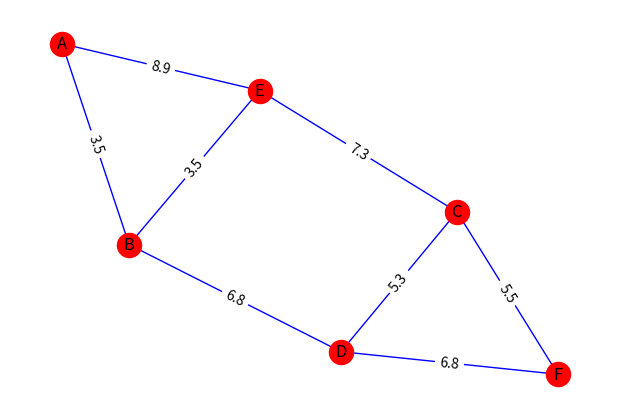

Generate this figure with matplotlib:
import networkx as nx
import random
import matplotlib.pyplot as plt
import heapq

def generate_random_topology(num_nodes,connections,max_connections = 3):
    G = nx.Graph()

    # Generate named nodes
    nodes = []
    for i in range(0,num_nodes+1):
        nodes.append(chr(ord('A')+i))
        G.add_node(nodes[i],port =6000+i)

    # Start with a single node that will be the basis for the connected graph.
    connected_nodes = [nodes.pop(0)]


    # Recursisvely add unnconnected nodes to the graph randomly.
    while (len(nodes)>0):
        node1 = random.choice(nodes)
        nodes.remove(node1)

        # From the connected nodes we select a a node that has <=3 connections. 
        node2 = random.choice(connected_nodes)
        while (G.degree()[node2]>max_connections):
            node2 = random.choice(connected_nodes)

        connected_nodes.append(node1)
        G.add_edge(node1,node2)


    # refresh node list so we can repeat process.
    nodes = list(G.nodes)

    # recurisevly add edges until we meet the edge requirement. Note that we have a maximum number of connections as denoted by the first variable in the funciton: max_connections.
    while (len(list(G.edges)) < connections):
        node1 = random.choice(nodes)
        while (G.degree()[node1] > max_connections):
            node1 = random.choice(nodes)
        node2 = random.choice(nodes)
        while (G.degree()[node2] > max_connections or node1 == node2):
            node2 = random.choice(nodes)


        # Check if edge already exists (if connection exists just reroll)
        if (node1,node2) in list(G.edges()) or (node2,node1) in list(G.edges()):
            pass

        G.add_edge(node1,node2)

    return G

# Add randomly assigned weights.
def assign_weights(G,floor = 0.00,ceiling = 9.00):
    weight = {}
    
    for key in list(G.edges()):
        weight[key] = round(random.uniform(floor,ceiling),1)

    nx.set_edge_attributes(G, values = weight, name = 'weight')
    G.edges(data=True)



# Visual Display of Graph
def display_graph(G, save_png = True):
    plt.figure(figsize=(6, 4))
    pos = nx.spring_layout(G)  # positions for all nodes
    labels = nx.get_edge_attributes(G,'weight')
    nx.draw(G,pos, labels={node:node for node in G.nodes()},edge_color='blue',node_color='red')
    nx.draw_networkx_edge_labels(G,pos,edge_labels=labels)


    if (save_png):
        plt.savefig("graph.png")

    plt.show()      

# Export graph into config files.
def export_graph(G):
    # dictionary containing nodes & weight to given neighbour. 
    node_neighbours = {}
    for edge in G.edges():
        # Do first node:
        if edge[0] not in node_neighbours:
            node_neighbours[edge[0]] = []
        if edge[1] not in node_neighbours:
            node_neighbours[edge[1]] = []
        weight = G.get_edge_data(edge[0],edge[1])['weight']
        node_neighbours[edge[0]].append((edge[1],weight))
        node_neighbours[edge[1]].append((edge[0],weight))

    for node in sorted(list(node_neighbours.keys())):
        with open("{}config.txt".format(node),"w") as file:
            file.write(str(len(node_neighbours[node]))+"\n")
            for neighbour_tuple in node_neighbours[node]:
                file.write("{} {} {}\n".format(neighbour_tuple[0],neighbour_tuple[1],G.nodes[neighbour_tuple[0]]['port']))


def routing_table(G,starting_node):
    
    # A node dictionary that has shortest current distance to each node (with path)
    shortest_path = {starting_node:(0,starting_node)}
    dist_index = 0
    predecessor_index = 1

    # Heap queue.
    queue = []
    unvisted_nodes = list(G.nodes())
    curr_node = starting_node

    # Get shortest paths
    while (unvisted_nodes):
        for neighbor in G.neighbors(curr_node):
            # add all neighbors to priority queue based on total distance. Edge weight + previous total distance. 
            node_dist = (G.get_edge_data(curr_node,neighbor)['weight'])+shortest_path[curr_node][dist_index]
            predecessor = shortest_path[curr_node][predecessor_index]
            
            # if the neighbor has not yet been encountered we add it to the queue.
            if neighbor not in shortest_path:
                heapq.heappush(queue,(node_dist,neighbor))

            # if the neighbor is in the known distance dict, we check whether it is a better path. If it is, we replace it. 
            if neighbor in shortest_path:
                if shortest_path[neighbor][dist_index] > node_dist:
                    shortest_path[neighbor] = (node_dist,predecessor+neighbor)

            # If the node is not the known distance dict, we simply add it. 
            else:
                shortest_path[neighbor] = (node_dist,predecessor+neighbor)

        # Node has now been visited.          
        unvisted_nodes.remove(curr_node)

        # If queue is not empty we get next item.     
        if queue:
            curr_node = heapq.heappop(queue)[1]

    # Remove inital starting point for ease of printing
    del shortest_path[starting_node]
    # Format routing table. 
    print(f"I am node {starting_node}")
    for node in sorted(list(shortest_path.keys())):
        print(f"Least cost path from {starting_node} to {node}: {shortest_path[node][1]}, link cost: {round(float(shortest_path[node][0]),1)}")







if __name__ == "__main__":  
    graph = generate_random_topology(5,8)  
    assign_weights(graph)
    export_graph(graph)
    routing_table(graph,'A')

    display_graph(graph)
